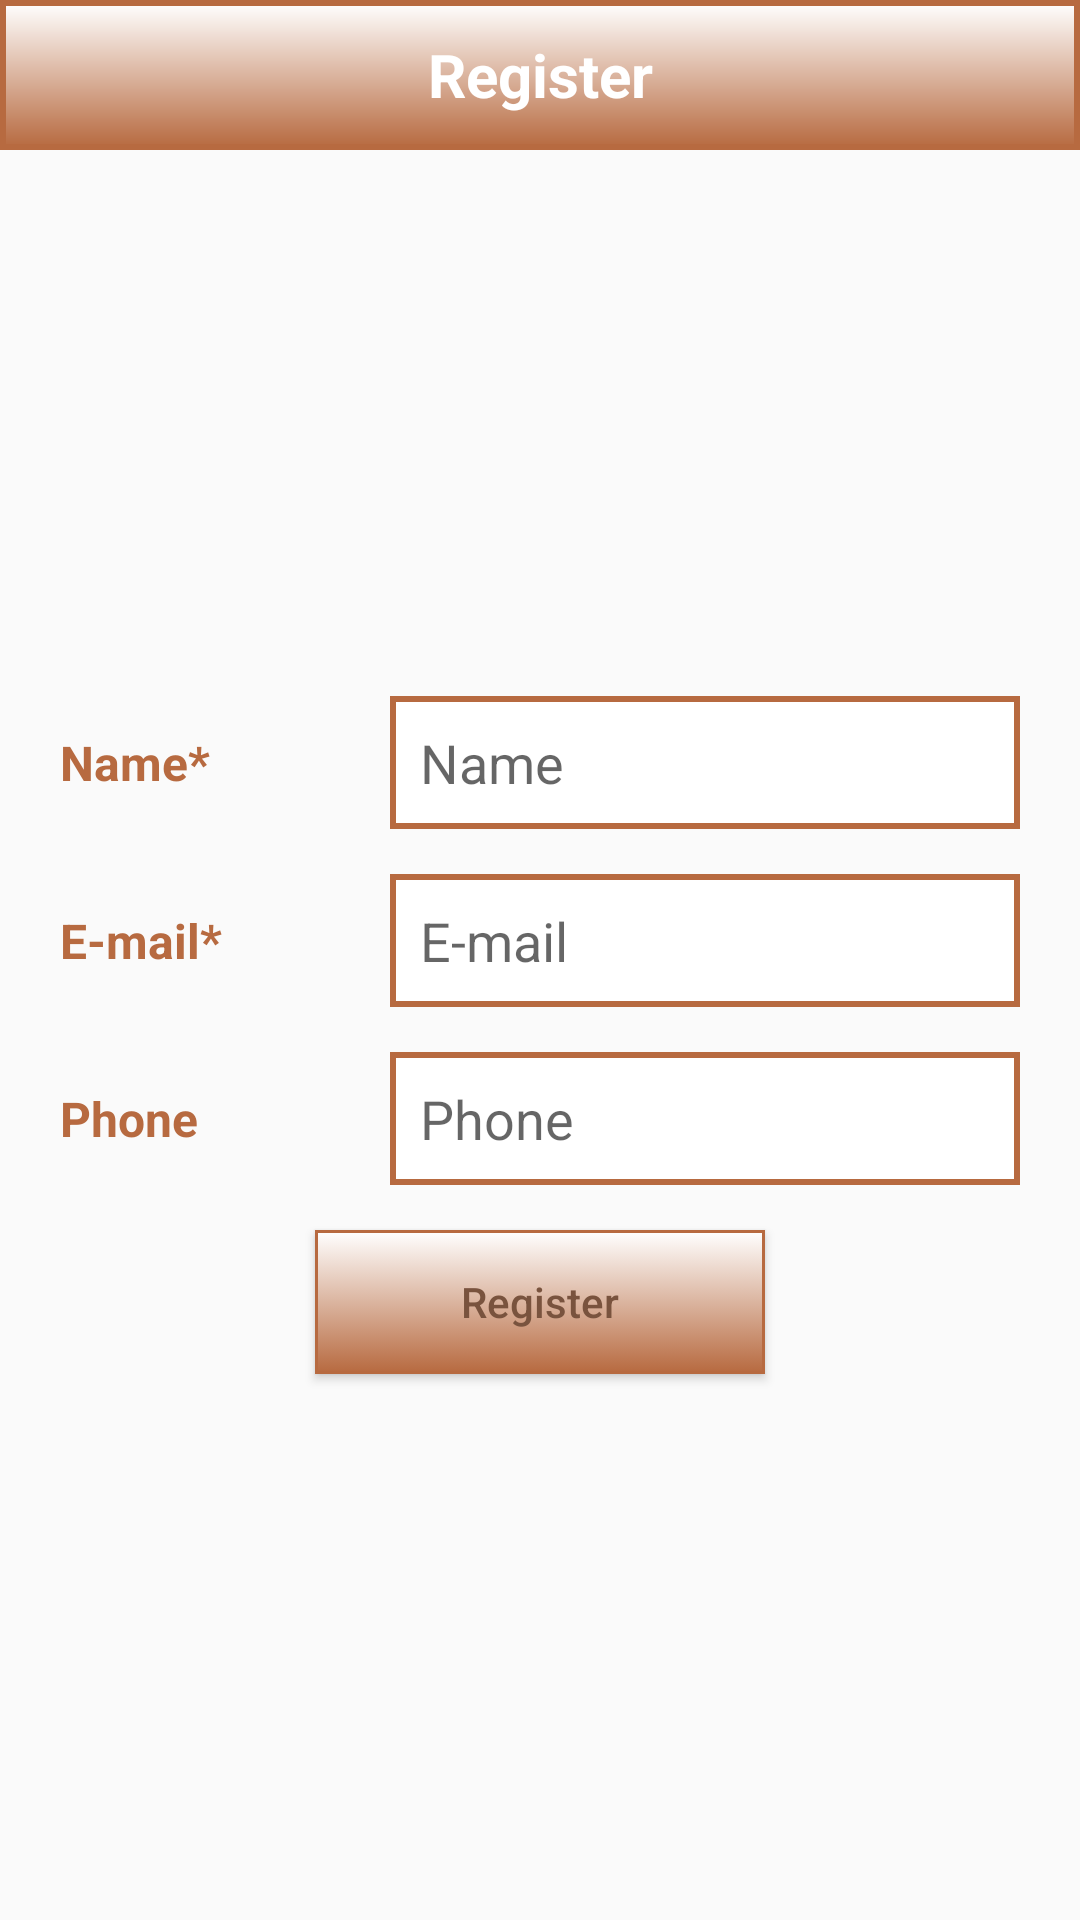

Android layout source for this screen:
<!-- AndroidManifest.xml: application theme AppTheme -->
<!-- res/layout/activity_register.xml -->
<?xml version="1.0" encoding="utf-8"?>
<LinearLayout xmlns:android="http://schemas.android.com/apk/res/android"
    android:layout_width="fill_parent"
    android:layout_height="fill_parent"
    android:fillViewport="true"


    android:orientation="vertical">

    <TextView

        android:layout_width="match_parent"
        android:layout_height="50dp"
        android:background="@drawable/edittext_shape1"
        android:gravity="center"
        android:text="Register"
        android:textAllCaps="false"
        android:textColor="@android:color/white"
        android:textSize="20sp"
        android:textStyle="bold" />

    <LinearLayout

        android:layout_width="match_parent"
        android:layout_height="match_parent"
        android:gravity="center"
        android:orientation="vertical"
        android:padding="20dp">

        <LinearLayout
            android:id="@+id/relativeLayout12"
            android:layout_width="match_parent"
            android:layout_height="wrap_content"

            android:gravity="center_vertical"
            android:orientation="horizontal">

            <TextView
                android:id="@+id/eseridnam"
                android:layout_width="100dp"
                android:layout_height="wrap_content"
                android:layout_marginRight="10dp"
                android:text="Name*"
                android:textColor="@color/text_color"
                android:textSize="@dimen/login_textsize"
                android:textStyle="bold" />


            <EditText
                android:id="@+id/reg_fullname"
                android:layout_width="match_parent"
                android:layout_height="wrap_content"
                android:background="@drawable/edittext_shape"

                android:hint="Name"
                android:padding="@dimen/et_padding"

                android:singleLine="true"
                android:textColor="#000000"
                android:textCursorDrawable="@null" />


        </LinearLayout>

        <LinearLayout

            android:layout_width="match_parent"
            android:layout_height="wrap_content"

            android:layout_marginTop="@dimen/login_marginTop"
            android:gravity="center_vertical"
            android:orientation="horizontal">

            <TextView

                android:layout_width="100dp"
                android:layout_height="wrap_content"
                android:layout_marginRight="10dp"
                android:text="E-mail*"
                android:textColor="@color/text_color"
                android:textSize="@dimen/login_textsize"
                android:textStyle="bold" />


            <EditText
                android:id="@+id/reg_password"
                android:layout_width="match_parent"
                android:layout_height="wrap_content"

                android:background="@drawable/edittext_shape"
                android:hint="E-mail"

                android:maxLines="1"

                android:padding="@dimen/et_padding"

                android:textColor="#000000"
                android:textCursorDrawable="@null" />

        </LinearLayout>

        <LinearLayout

            android:layout_width="match_parent"
            android:layout_height="wrap_content"

            android:layout_marginTop="@dimen/login_marginTop"
            android:gravity="center_vertical"
            android:orientation="horizontal">

            <TextView

                android:layout_width="100dp"
                android:layout_height="wrap_content"
                android:layout_marginRight="10dp"
                android:text="Phone"
                android:textColor="@color/text_color"
                android:textSize="@dimen/login_textsize"
                android:textStyle="bold" />


            <EditText
                android:id="@+id/et_phone"
                android:layout_width="match_parent"
                android:layout_height="wrap_content"

                android:background="@drawable/edittext_shape"
                android:hint="Phone"

                android:maxLines="1"

                android:padding="@dimen/et_padding"

                android:textColor="#000000"
                android:textCursorDrawable="@null" />

        </LinearLayout>







       
        <Button
            android:id="@+id/btn_Register"
            android:layout_width="150dp"
            android:layout_height="wrap_content"
            android:layout_marginTop="@dimen/login_marginTop"
            android:background="@drawable/login_btn_shape"
            android:text="Register"

            android:textAllCaps="false"
            android:textColor="@color/text_color_login"

            />


    </LinearLayout>

</LinearLayout>
<!-- resources referenced by this layout -->
<resources>
  <color name="text_color">#B76A40</color>
  <color name="text_color_login">#79533E</color>
  <dimen name="et_padding">10dp</dimen>
  <dimen name="login_marginTop">15dp</dimen>
  <dimen name="login_textsize">16sp</dimen>
  <!-- drawable edittext_shape (drawable) -->
  <?xml version="1.0" encoding="utf-8"?>
  <shape xmlns:android="http://schemas.android.com/apk/res/android"
      android:shape="rectangle" android:padding="10dp">
      <solid android:color="#FFFFFF"/>
      
      <stroke android:width="2dp"
          android:color="@color/text_color"/>
  </shape>
  <!-- drawable edittext_shape1 (drawable) -->
  <?xml version="1.0" encoding="utf-8"?>
  <shape xmlns:android="http://schemas.android.com/apk/res/android"
      android:padding="10dp"
      android:shape="rectangle">
      <solid android:color="#FFFFFF" />
      <stroke
          android:width="2dp"
          android:color="@color/text_color" />
      <corners android:radius="0dp" />
      <gradient
          android:angle="270"
          android:endColor="@color/text_color"
          android:startColor="#FFFFFF" />
  </shape>
  <!-- drawable login_btn_shape (drawable) -->
  <?xml version="1.0" encoding="utf-8"?>
  <selector xmlns:android="http://schemas.android.com/apk/res/android">
  
      <item android:state_pressed="true">
          <shape
  
              android:shape="rectangle" android:padding="10dp">
  
              <solid android:color="#FFFFFF" />
              <stroke android:width="1dp" android:color="@color/text_color" />
              <corners android:radius="0dp" />
              <gradient
                  android:startColor="#FFFFFF"
                  android:endColor="@color/text_color_login"
                  android:angle="270"/>
          </shape>
      </item>
  
      <item android:state_pressed="false">
          <shape
              android:shape="rectangle" android:padding="10dp">
              <solid android:color="#FFFFFF" />
              <stroke android:width="1dp" android:color="@color/text_color" />
              <corners android:radius="0dp" />
              <gradient
                  android:startColor="#FFFFFF"
                  android:endColor="@color/text_color"
                  android:angle="270"/>
          </shape>
      </item>
  </selector>
  <style name="AppTheme" parent="Theme.AppCompat.Light.NoActionBar">
          
          <item name="colorPrimary">@color/colorPrimary</item>
          <item name="colorPrimaryDark">@color/colorPrimaryDark</item>
          <item name="colorAccent">@color/colorAccent</item>
      </style>
  <color name="colorPrimary">#79533E</color>
  <color name="colorPrimaryDark">#B76A40</color>
  <color name="colorAccent">#B86B3F</color>
</resources>
